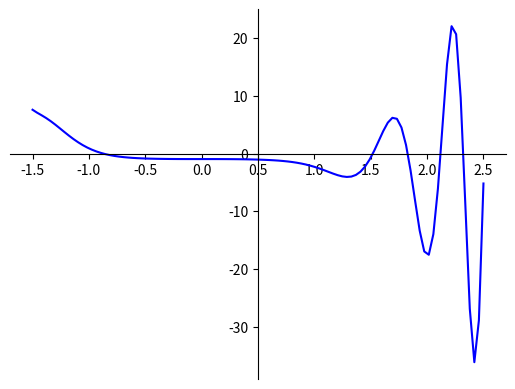

Write Python code to recreate this figure.
import matplotlib.pyplot as plt
import numpy as np

x = np.linspace(-1.5, 2.5, 100)
y = 2.02 ** (-(x ** 3)) - x ** 4 * np.sin(x ** 3) - 1.949

fig = plt.figure()
ax = fig.add_subplot(1, 1, 1)
ax.spines['left'].set_position('center')
ax.spines['bottom'].set_position('zero')
ax.spines['right'].set_color('none')
ax.spines['top'].set_color('none')
ax.xaxis.set_ticks_position('bottom')
ax.yaxis.set_ticks_position('left')

plt.plot(x, y, 'b')
plt.show()
